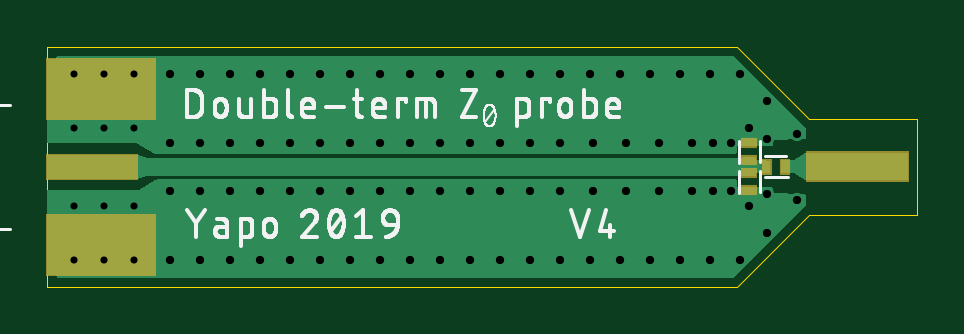
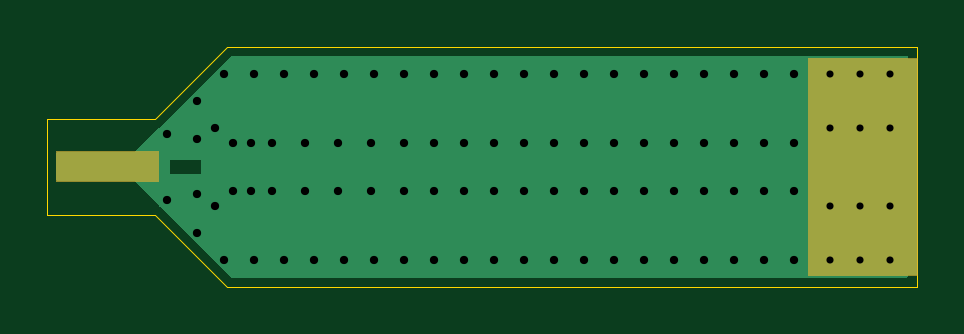
Circuit board: 8 layer files. Board 36.8 x 10.2 mm.
- outline: z0-probe-v5.boardoutline.ger (372 bytes)
- bottom_copper: z0-probe-v5.bottomlayer.ger (14341 bytes)
- bottom_mask: z0-probe-v5.bottomsoldermask.ger (945 bytes)
- drill: z0-probe-v5.drills.xln (1326 bytes)
- paste: z0-probe-v5.tcream.ger (437 bytes)
- top_copper: z0-probe-v5.toplayer.ger (14173 bytes)
- top_silk: z0-probe-v5.topsilkscreen.ger (40601 bytes)
- top_mask: z0-probe-v5.topsoldermask.ger (1183 bytes)

=== outline: z0-probe-v5.boardoutline.ger ===
G04 EAGLE Gerber RS-274X export*
G75*
%MOMM*%
%FSLAX34Y34*%
%LPD*%
%INBoard Outline*%
%IPPOS*%
%AMOC8*
5,1,8,0,0,1.08239X$1,22.5*%
G01*
%ADD10C,0.000000*%


D10*
X0Y0D02*
X292100Y0D01*
X322580Y71120D02*
X292100Y101600D01*
X0Y101600D01*
X0Y0D01*
X368300Y30480D02*
X368300Y71120D01*
X322580Y71120D01*
X322580Y30480D02*
X292100Y0D01*
X322580Y30480D02*
X368300Y30480D01*
M02*

=== bottom_copper: z0-probe-v5.bottomlayer.ger (14341 bytes, source omitted) ===
=== bottom_mask: z0-probe-v5.bottomsoldermask.ger ===
G04 EAGLE Gerber RS-274X export*
G75*
%MOMM*%
%FSLAX34Y34*%
%LPD*%
%INBottom Solder Mask*%
%IPPOS*%
%AMOC8*
5,1,8,0,0,1.08239X$1,22.5*%
G01*
%ADD10C,0.681000*%
%ADD11R,4.699000X9.271000*%

G36*
X364492Y44325D02*
X364492Y44325D01*
X364494Y44324D01*
X364537Y44344D01*
X364581Y44362D01*
X364581Y44364D01*
X364583Y44365D01*
X364616Y44450D01*
X364616Y57150D01*
X364615Y57152D01*
X364616Y57154D01*
X364596Y57197D01*
X364578Y57241D01*
X364576Y57241D01*
X364575Y57243D01*
X364490Y57276D01*
X321310Y57276D01*
X321308Y57275D01*
X321306Y57276D01*
X321263Y57256D01*
X321219Y57238D01*
X321219Y57236D01*
X321217Y57235D01*
X321184Y57150D01*
X321184Y44450D01*
X321185Y44448D01*
X321184Y44446D01*
X321204Y44403D01*
X321222Y44359D01*
X321224Y44359D01*
X321225Y44357D01*
X321310Y44324D01*
X364490Y44324D01*
X364492Y44325D01*
G37*
D10*
X11430Y11430D03*
X36830Y11430D03*
X11430Y90170D03*
X36830Y90170D03*
X24130Y90170D03*
X24130Y11430D03*
D11*
X22860Y50800D03*
M02*

=== drill: z0-probe-v5.drills.xln ===
M48
;GenerationSoftware,Autodesk,EAGLE,9.4.1*%
;CreationDate,2019-07-15T18:06:39Z*%
FMAT,2
ICI,OFF
METRIC,TZ,000.000
T3C0.300
T2C0.350
%
G90
M71
T2
X19177Y1143
X6477Y6096
X5207Y6096
X29337Y1143
X28067Y1143
X26797Y1143
X25527Y1143
X24257Y1143
X22987Y1143
X21717Y1143
X20447Y1143
X7747Y6096
X17907Y1143
X16637Y1143
X15367Y1143
X14097Y1143
X12827Y1143
X11557Y1143
X29337Y9017
X28067Y9017
X26797Y9017
X25527Y9017
X9017Y1143
X30480Y3937
X30480Y6248
X28194Y4064
X28956Y6096
X10287Y4064
X9017Y4064
X7747Y4064
X6477Y4064
X5207Y4064
X10287Y1143
X30480Y2286
X7747Y1143
X6477Y1143
X5207Y1143
X10287Y9017
X9017Y9017
X7747Y9017
X6477Y9017
X5207Y9017
X10287Y6096
X9017Y6096
X17907Y6096
X12827Y4064
X11557Y4064
X28194Y6096
X27305Y6096
X25908Y6096
X24511Y6096
X23114Y6096
X21717Y6096
X20447Y6096
X19177Y6096
X22987Y9017
X16637Y6096
X15367Y6096
X14097Y6096
X12827Y6096
X11557Y6096
X31750Y3683
X31750Y6477
X29718Y3429
X29718Y6731
X30480Y7874
X15367Y4064
X24257Y9017
X21717Y9017
X20447Y9017
X19177Y9017
X17907Y9017
X16637Y9017
X15367Y9017
X14097Y9017
X12827Y9017
X11557Y9017
X27305Y4064
X28956Y4064
X14097Y4064
X16637Y4064
X17907Y4064
X19177Y4064
X20447Y4064
X21717Y4064
X23114Y4064
X24511Y4064
X25908Y4064
T3
X2413Y6731
X2413Y3429
X2413Y1143
X2413Y9017
X3683Y9017
X1143Y9017
X3683Y1143
X1143Y1143
X3683Y3429
X3683Y6731
X1143Y3429
X1143Y6731
M30
=== paste: z0-probe-v5.tcream.ger ===
G04 EAGLE Gerber RS-274X export*
G75*
%MOMM*%
%FSLAX34Y34*%
%LPD*%
%INTop Solder Paste*%
%IPPOS*%
%AMOC8*
5,1,8,0,0,1.08239X$1,22.5*%
G01*
%ADD10R,4.572000X2.540000*%
%ADD11R,3.810000X1.016000*%
%ADD12R,0.550000X0.300000*%
%ADD13R,0.300000X0.550000*%


D10*
X22860Y17780D03*
X22860Y83820D03*
D11*
X19050Y50800D03*
D12*
X297180Y53400D03*
X297180Y60900D03*
X297180Y40700D03*
X297180Y48200D03*
D13*
X312106Y50800D03*
X304606Y50800D03*
M02*

=== top_copper: z0-probe-v5.toplayer.ger (14173 bytes, source omitted) ===
=== top_silk: z0-probe-v5.topsilkscreen.ger (40601 bytes, source omitted) ===
=== top_mask: z0-probe-v5.topsoldermask.ger ===
G04 EAGLE Gerber RS-274X export*
G75*
%MOMM*%
%FSLAX34Y34*%
%LPD*%
%INTop Solder Mask*%
%IPPOS*%
%AMOC8*
5,1,8,0,0,1.08239X$1,22.5*%
G01*
%ADD10R,4.699000X2.667000*%
%ADD11R,3.937000X1.143000*%
%ADD12C,0.681000*%
%ADD13R,0.677000X0.427000*%
%ADD14R,0.427000X0.677000*%

G36*
X364492Y44325D02*
X364492Y44325D01*
X364494Y44324D01*
X364537Y44344D01*
X364581Y44362D01*
X364581Y44364D01*
X364583Y44365D01*
X364616Y44450D01*
X364616Y57150D01*
X364615Y57152D01*
X364616Y57154D01*
X364596Y57197D01*
X364578Y57241D01*
X364576Y57241D01*
X364575Y57243D01*
X364490Y57276D01*
X321310Y57276D01*
X321308Y57275D01*
X321306Y57276D01*
X321263Y57256D01*
X321219Y57238D01*
X321219Y57236D01*
X321217Y57235D01*
X321184Y57150D01*
X321184Y44450D01*
X321185Y44448D01*
X321184Y44446D01*
X321204Y44403D01*
X321222Y44359D01*
X321224Y44359D01*
X321225Y44357D01*
X321310Y44324D01*
X364490Y44324D01*
X364492Y44325D01*
G37*
D10*
X22860Y17780D03*
X22860Y83820D03*
D11*
X19050Y50800D03*
D12*
X11430Y11430D03*
X36830Y11430D03*
X11430Y90170D03*
X36830Y90170D03*
X24130Y90170D03*
X24130Y11430D03*
D13*
X297180Y53400D03*
X297180Y60900D03*
X297180Y40700D03*
X297180Y48200D03*
D14*
X312106Y50800D03*
X304606Y50800D03*
M02*

